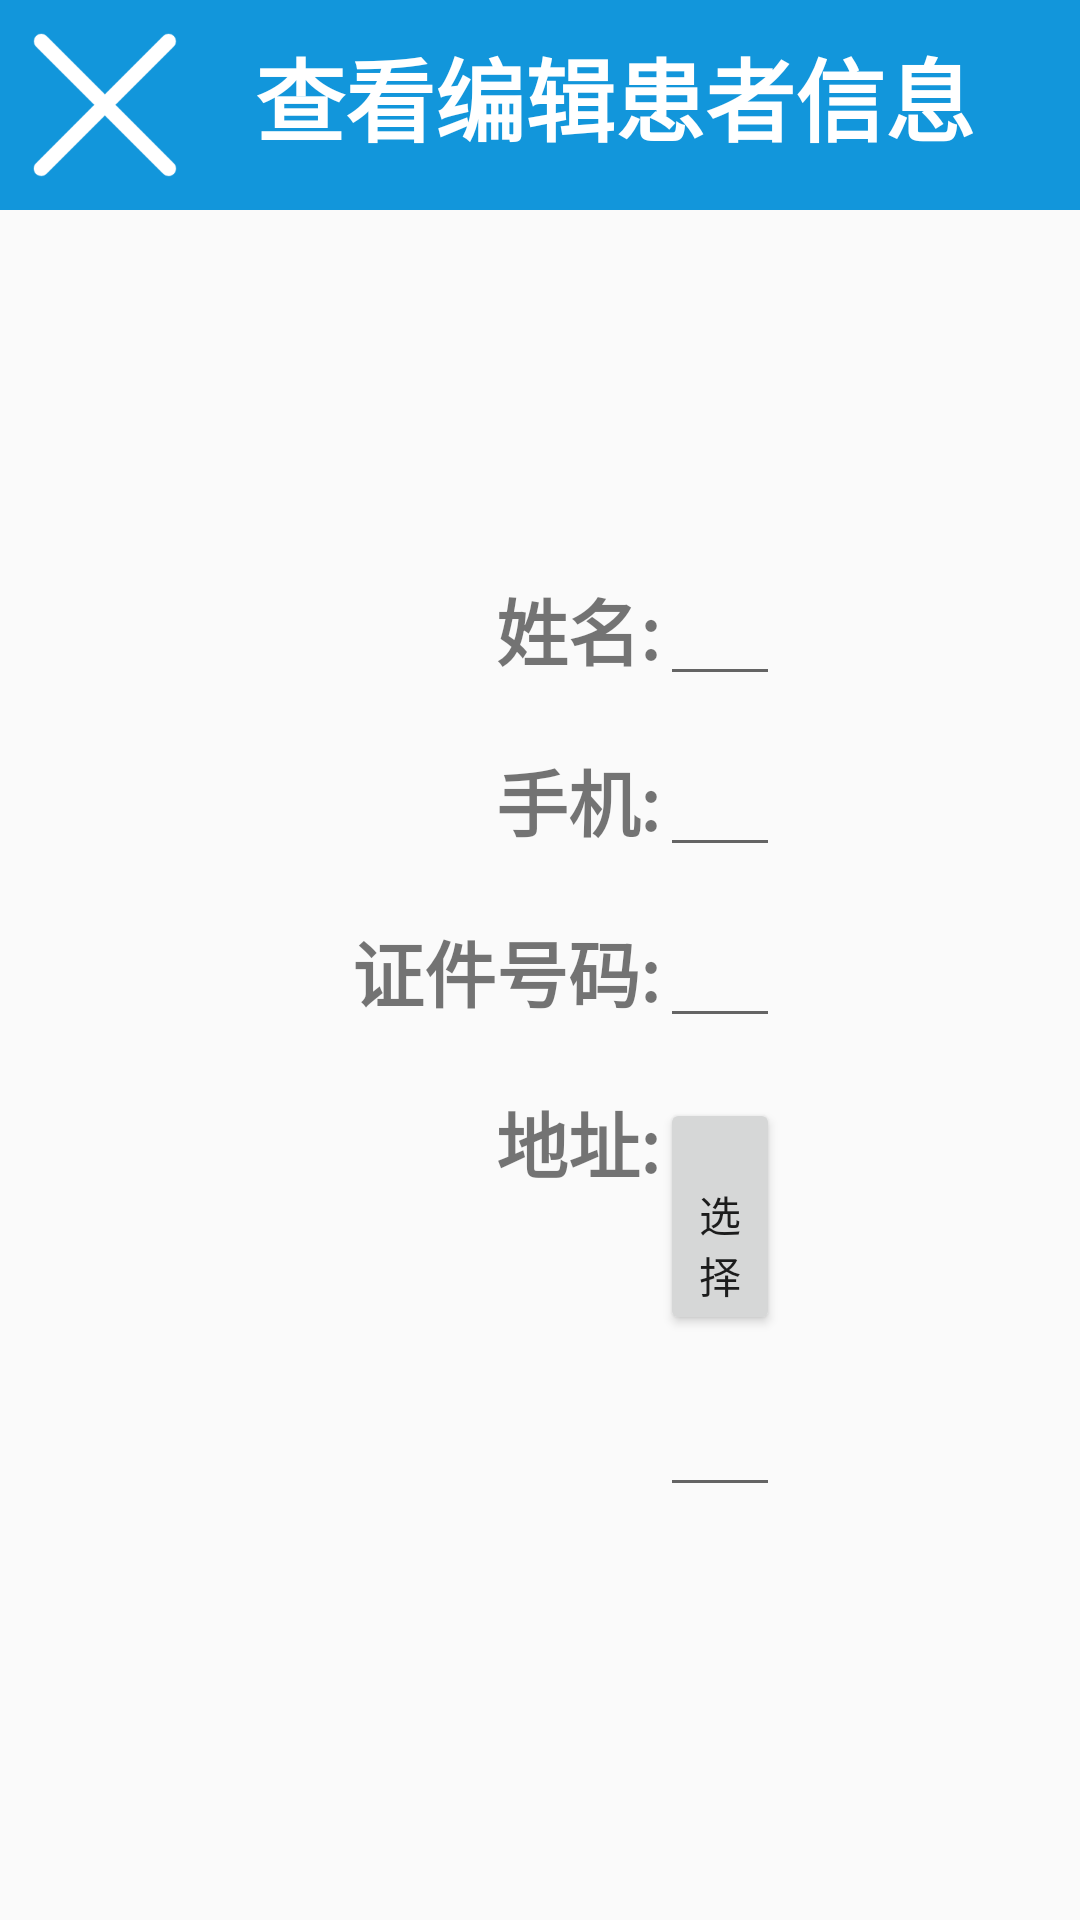

Here is an Android app screen rendered from its layout file. Give the layout XML and the strings, colors and styles it references.
<!-- AndroidManifest.xml: application theme AppTheme -->
<!-- res/layout/activity_see_patient.xml -->
<?xml version="1.0" encoding="utf-8"?>
<LinearLayout xmlns:android="http://schemas.android.com/apk/res/android"
    xmlns:app="http://schemas.android.com/apk/res-auto"
    xmlns:tools="http://schemas.android.com/tools"
    android:layout_width="match_parent"
    android:layout_height="match_parent"
    android:orientation="vertical"
    tools:context="com.example.demo.main.home.AddPatientActivity">

    <LinearLayout
        android:layout_width="match_parent"
        android:layout_height="70dp"
        android:background="@color/selector_tab_background_state_pressed"
        android:orientation="horizontal"
        android:padding="10dp">

        <ImageButton
            android:id="@+id/close_btn"
            android:layout_width="50dp"
            android:layout_height="50dp"
            android:background="@drawable/close"
            android:padding="10dp" />

        <TextView
            android:layout_width="match_parent"
            android:layout_height="50dp"
            android:text="查看编辑患者信息"
            android:textAlignment="center"
            android:textColor="#ffffff"
            android:textSize="30sp"
            android:textStyle="bold" />

    </LinearLayout>

    <RelativeLayout

        android:layout_width="match_parent"
        android:layout_height="match_parent"
        android:padding="100dp">

        <TextView
            android:id="@+id/add_patient_name"
            android:layout_width="120dp"
            android:layout_height="wrap_content"
            android:layout_alignParentStart="true"
            android:layout_alignParentTop="true"
            android:layout_marginTop="22dp"
            android:text="姓名:"
            android:textAlignment="textEnd"
            android:textSize="24sp"
            android:textStyle="bold" />

        <EditText
            android:id="@+id/add_patient_name_value"
            android:layout_width="240dp"
            android:layout_height="wrap_content"
            android:layout_alignBaseline="@+id/add_patient_name"
            android:layout_alignBottom="@+id/add_patient_name"
            android:layout_toEndOf="@+id/add_patient_name" />

        <TextView
            android:id="@+id/add_patient_phone"
            android:layout_width="120dp"
            android:layout_height="wrap_content"
            android:layout_alignStart="@+id/add_patient_name"
            android:layout_below="@+id/add_patient_name"
            android:layout_marginTop="22dp"
            android:text="手机:"
            android:textAlignment="textEnd"
            android:textSize="24sp"
            android:textStyle="bold" />

        <EditText
            android:id="@+id/add_case_patient_time"
            android:layout_width="240dp"
            android:layout_height="wrap_content"
            android:layout_alignBaseline="@+id/add_patient_phone"
            android:layout_alignBottom="@+id/add_patient_phone"
            android:layout_toEndOf="@+id/add_patient_phone"
            android:maxLength="11" />

        <TextView
            android:id="@+id/add_patient_card"
            android:layout_width="120dp"
            android:layout_height="wrap_content"
            android:layout_alignStart="@+id/add_patient_phone"
            android:layout_below="@+id/add_patient_phone"
            android:layout_marginTop="22dp"
            android:text="证件号码:"
            android:textAlignment="textEnd"
            android:textSize="24sp"
            android:textStyle="bold" />

        <EditText
            android:id="@+id/add_patient_card_value"
            android:layout_width="240dp"
            android:layout_height="wrap_content"
            android:layout_alignBaseline="@+id/add_patient_card"
            android:layout_alignBottom="@+id/add_patient_card"
            android:layout_toEndOf="@+id/add_patient_card"
            android:maxLength="18" />

        <TextView
            android:id="@+id/add_patient_local"
            android:layout_width="120dp"
            android:layout_height="wrap_content"
            android:layout_alignStart="@+id/add_patient_card"
            android:layout_below="@+id/add_patient_card"
            android:layout_marginTop="22dp"
            android:text="地址:"
            android:textAlignment="textEnd"
            android:textSize="24sp"
            android:textStyle="bold" />

        <EditText
            android:id="@+id/add_patient_local_value"
            android:layout_width="match_parent"
            android:layout_height="wrap_content"
            android:layout_alignStart="@+id/activity_see_patient_select_local"
            android:layout_below="@+id/activity_see_patient_select_local"
            android:layout_marginTop="16dp" />

        <Button
            android:id="@+id/activity_see_patient_select_local"
            android:layout_width="wrap_content"
            android:layout_height="wrap_content"
            android:layout_alignBaseline="@+id/add_patient_local"
            android:layout_alignBottom="@+id/add_patient_local"
            android:layout_toEndOf="@+id/add_patient_local"
            android:text=" 选择" />

        <TextView
            android:id="@+id/textView"
            android:layout_width="120dp"
            android:layout_height="wrap_content"
            android:layout_alignParentStart="true"
            android:layout_below="@+id/add_patient_local_value"
            android:layout_marginTop="51dp"
            android:text="照片:"
            android:textAlignment="textEnd"
            android:textSize="24sp"
            android:textStyle="bold" />

        <ImageView
            android:id="@+id/imageView"
            android:layout_width="120dp"
            android:layout_height="120dp"
            android:layout_below="@+id/add_patient_local_value"
            android:layout_marginStart="26dp"
            android:layout_marginTop="15dp"
            android:layout_toEndOf="@+id/textView"
            android:src="@drawable/main_person_image" />

        <Button
            android:id="@+id/button2"
            android:layout_width="wrap_content"
            android:layout_height="wrap_content"
            android:layout_alignBaseline="@+id/textView"
            android:layout_alignBottom="@+id/textView"
            android:layout_marginStart="58dp"
            android:layout_toEndOf="@+id/imageView"
            android:text="拍照" />

        <Button
            android:id="@+id/button3"
            android:layout_width="match_parent"
            android:layout_height="wrap_content"
            android:layout_alignParentStart="true"
            android:layout_below="@+id/imageView"
            android:layout_marginTop="86dp"
            android:text="保存" />

        <TextView
            android:id="@+id/textView2"
            android:layout_width="wrap_content"
            android:layout_height="wrap_content"
            android:layout_above="@+id/add_patient_phone"
            android:layout_toEndOf="@+id/button2"
            android:text="性别:"
            android:textSize="24sp"
            android:textStyle="bold" />

        <TextView
            android:id="@+id/textView5"
            android:layout_width="wrap_content"
            android:layout_height="wrap_content"
            android:layout_alignEnd="@+id/textView2"
            android:layout_alignTop="@+id/add_patient_phone"
            android:text="年龄:"
            android:textSize="24sp"
            android:textStyle="bold" />

        <TextView
            android:id="@+id/activity_see_patient_local"
            android:layout_width="wrap_content"
            android:layout_height="wrap_content"
            android:layout_alignBottom="@+id/add_patient_local"
            android:layout_marginStart="17dp"
            android:layout_toEndOf="@+id/activity_see_patient_select_local" />

        <Button
            android:id="@+id/activity_see_patient_select_sex"
            android:layout_width="wrap_content"
            android:layout_height="wrap_content"
            android:layout_alignBottom="@+id/add_patient_name_value"
            android:layout_toEndOf="@+id/textView2"
            android:text="请选择" />

        <Button
            android:id="@+id/activity_see_patient_select_age"
            android:layout_width="wrap_content"
            android:layout_height="wrap_content"
            android:layout_alignBottom="@+id/add_case_patient_time"
            android:layout_toEndOf="@+id/textView5"
            android:text="请选择" />
        
    </RelativeLayout>
</LinearLayout>
<!-- resources referenced by this layout -->
<resources>
  <color name="selector_tab_background_state_pressed">#1296db</color>
  <!-- drawable close: png bitmap (drawable, 3456 bytes) -->
  <style name="AppTheme" parent="Base.Theme.AppCompat.Light.DarkActionBar">
          
          <item name="colorPrimary">@color/colorPrimary</item>
          <item name="colorPrimaryDark">@color/colorPrimaryDark</item>
          <item name="colorAccent">@color/colorAccent</item>
      </style>
  <color name="colorPrimary">#3F51B5</color>
  <color name="colorPrimaryDark">#303F9F</color>
  <color name="colorAccent">#FF4081</color>
</resources>
